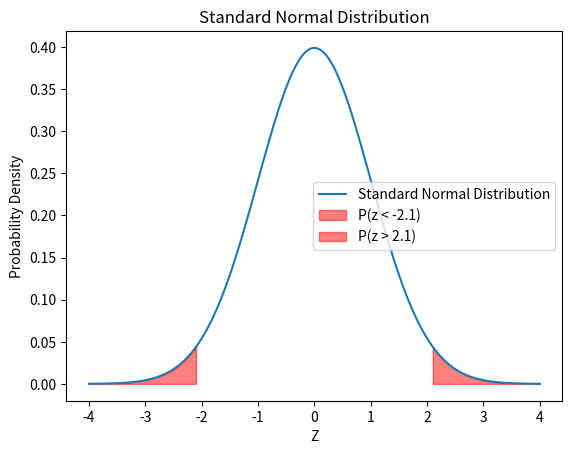

Reproduce this figure in Python.
import numpy as np
import matplotlib.pyplot as plt
import scipy.stats as stats

# Define the range for the standard normal distribution
z = np.linspace(-4, 4, 1000)
pdf = stats.norm.pdf(z)

# Plot the standard normal distribution
plt.plot(z, pdf, label='Standard Normal Distribution')

# Fill the areas for z < -2.1 and z > 2.1
z1 = np.linspace(-4, -2.1, 100)
z2 = np.linspace(2.1, 4, 100)
plt.fill_between(z1, stats.norm.pdf(z1), color='red', alpha=0.5, label='P(z < -2.1)')
plt.fill_between(z2, stats.norm.pdf(z2), color='red', alpha=0.5, label='P(z > 2.1)')

# Add labels and legend
plt.xlabel('Z')
plt.ylabel('Probability Density')
plt.title('Standard Normal Distribution')
plt.legend()

# Show the plot
plt.show()